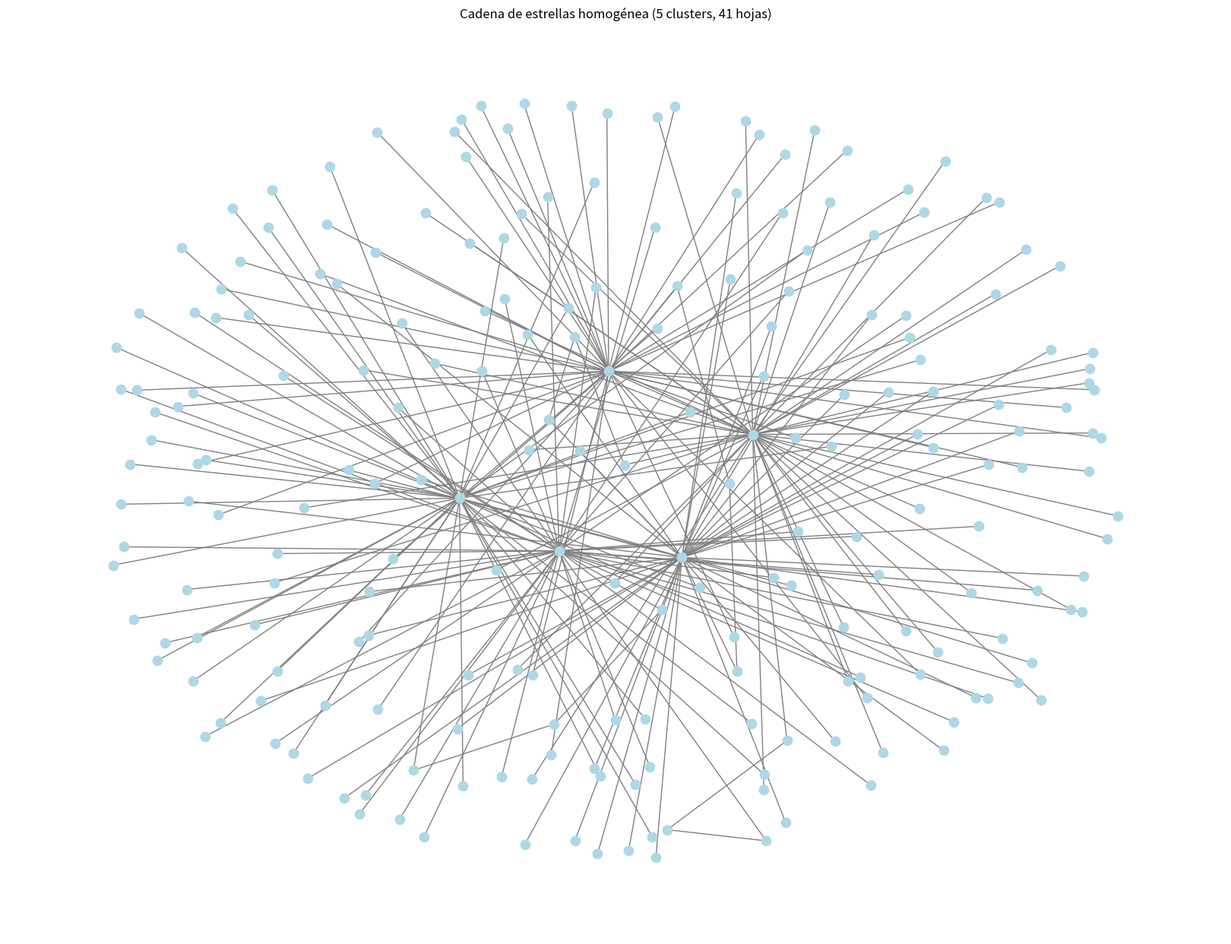
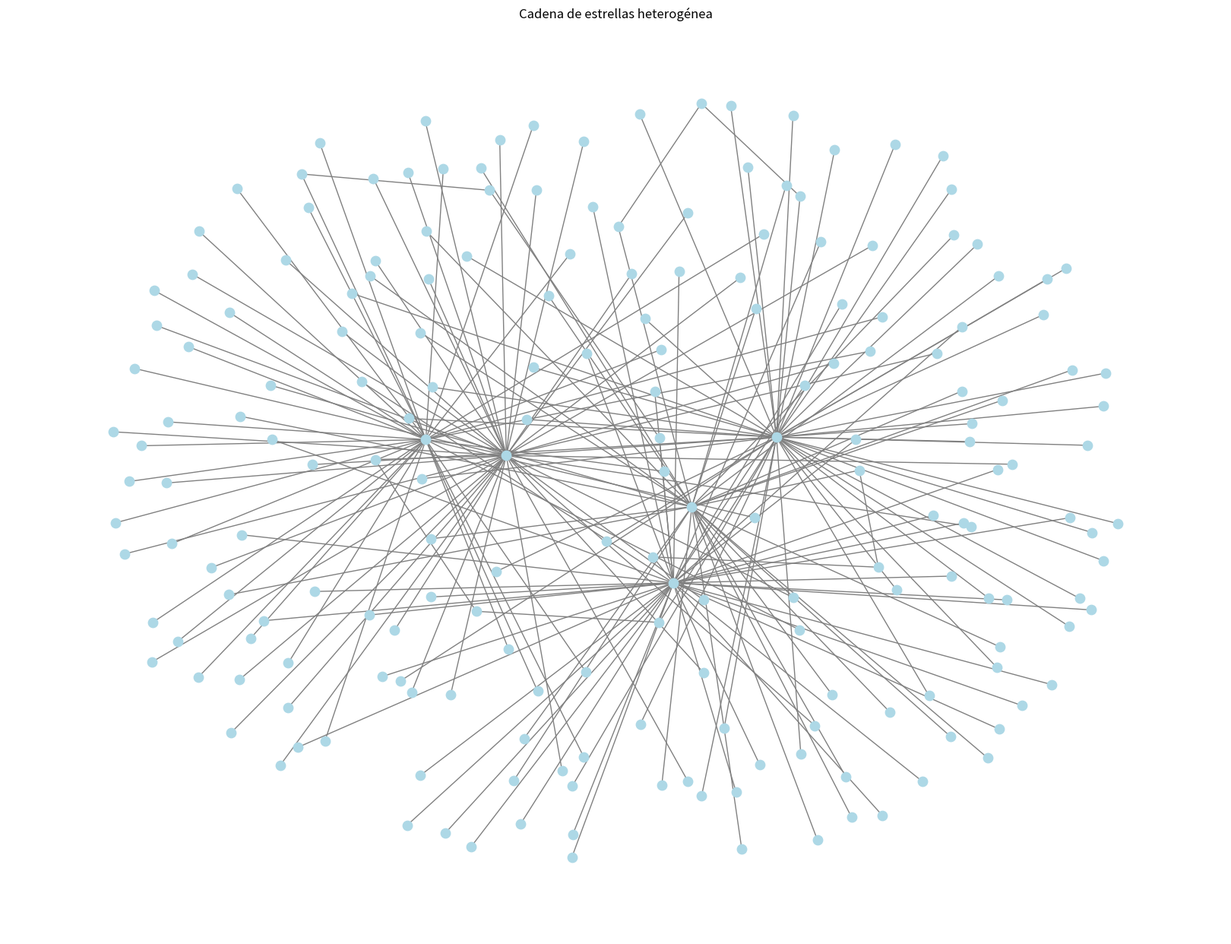
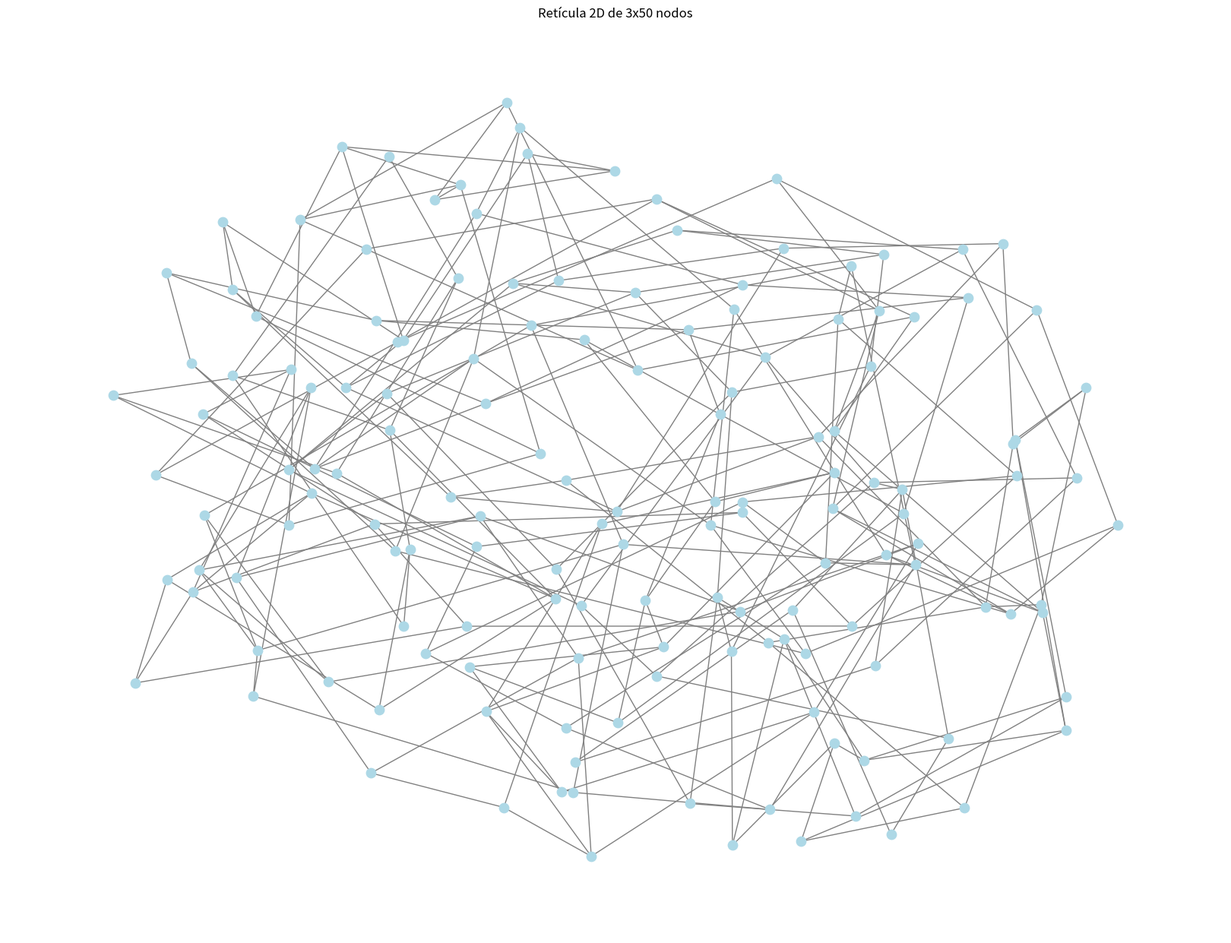
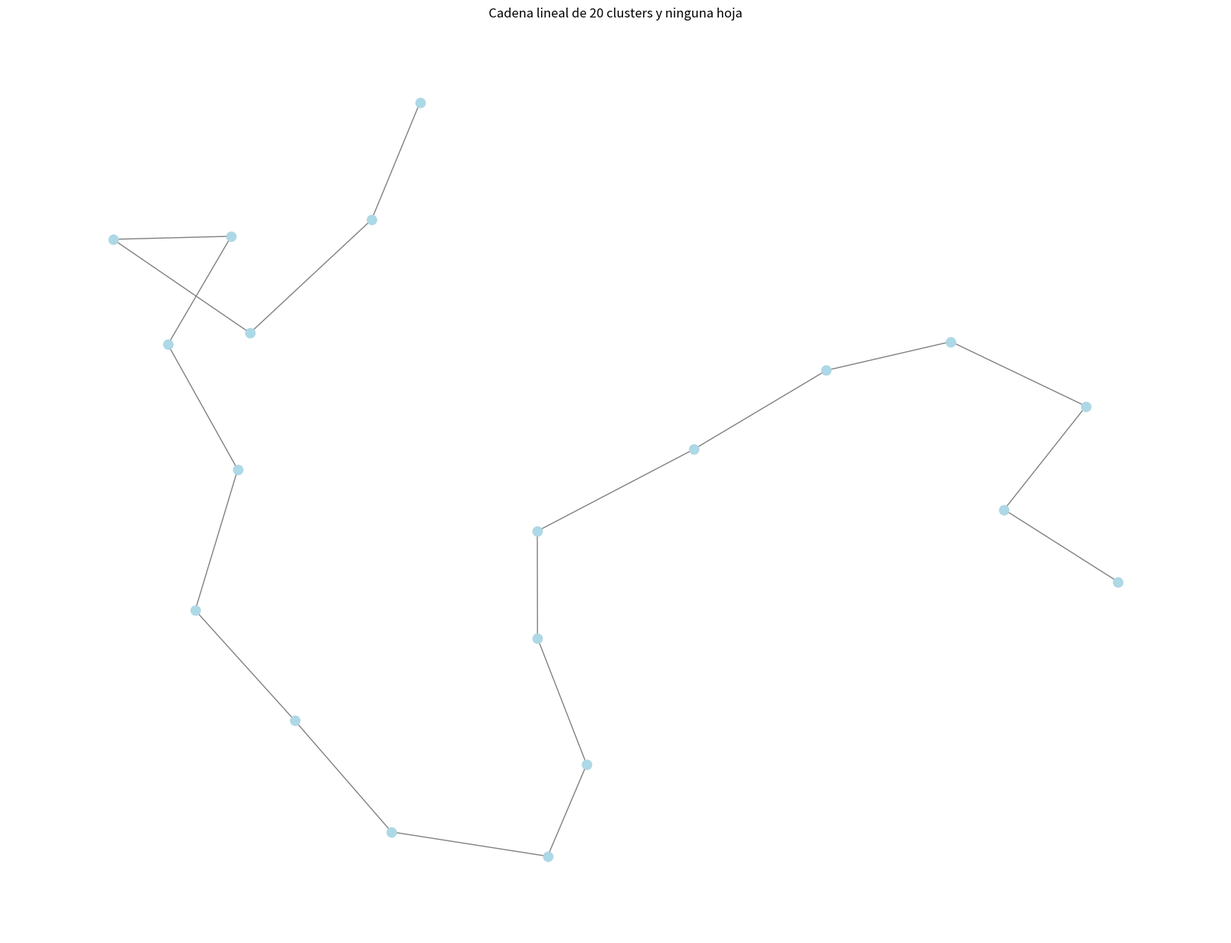

Reproduce these figures in Python, in order.
import os
import sys
import networkx as nx
import matplotlib.pyplot as plt


#Directorios 
carpeta_plots = "plots"
if not os.path.exists(carpeta_plots):
    os.makedirs(carpeta_plots)

carpeta_redes = "results/redes_txt"
if not os.path.exists(carpeta_redes):
    os.makedirs(carpeta_redes)

#Creacion de la red estrella, devuelve un grafico G
def crear_cadena_estrellas(num_clusters, hojas_por_cluster):
    
    G = nx.Graph()
    desplazamiento = 0      # para renombrar nodos sin colisiones
    centros = []            # guarda los índices de los nodos centrales

    for c in range(num_clusters):
        centro = desplazamiento
        centros.append(centro)
        G.add_node(centro)
        # Añadir hojas y conectarlas al centro
        for hoja_num in range(hojas_por_cluster[c]):
            hoja = desplazamiento + 1 + hoja_num
            G.add_node(hoja)
            G.add_edge(centro, hoja)
        # Avanzar el desplazamiento: 1 centro + L hojas
        desplazamiento += 1 + hojas_por_cluster[c]

    # Conectar los centros consecutivos
    for i in range(len(centros) - 1):
        G.add_edge(centros[i], centros[i + 1])

    return G

#Reticula lattice
def crear_reticula(filas, columnas):
    
    G = nx.grid_2d_graph(filas, columnas, periodic=False)
    G = nx.convert_node_labels_to_integers(G)
    return G

#Plot
def guardar_grafico(G, nombre_archivo, titulo, con_etiquetas=False):
    
    plt.figure(figsize=(16, 12))
    # Usamos spring_layout para una disposición legible 
    pos = nx.spring_layout(G, seed=42, k=0.5)
    nx.draw(G, pos, with_labels=con_etiquetas, node_color='lightblue',
            edge_color='gray', node_size=80, font_size=8)
    plt.title(titulo)
    ruta_completa = os.path.join(carpeta_plots, nombre_archivo)
    plt.savefig(ruta_completa, dpi=150, bbox_inches='tight')
    plt.close()  # cerrar la figura para no saturar la memoria
    print(f"Gráfico guardado: {ruta_completa}")

#Archivo texto
def exportar_txt(G, nombre_archivo):
    
    ruta = os.path.join(carpeta_redes, nombre_archivo)
    try:
        with open(ruta, 'w') as f:
            f.write(f"{G.number_of_nodes()}\n")
            for u, v in G.edges():
                f.write(f"{u} {v}\n")
        print(f"   -> Archivo TXT exportado: {ruta}")
    except Exception as e:
        print(f"   ERROR al escribir {ruta}: {e}")

#Generacion de las redes en main
if __name__ == "__main__":
    #Red 1 homogenea, 5 clusters con 3 hojas cada uno
    hojas_homogenea = [40, 0, 0, 0, 40, 0, 0, 0, 40, 0, 0, 0, 40, 0, 0, 0, 40]
    red_homogenea = crear_cadena_estrellas(17, hojas_homogenea)
    guardar_grafico(red_homogenea, "cadena_estrellas_homogenea.png",
                    "Cadena de estrellas homogénea (5 clusters, 41 hojas)")
    exportar_txt(red_homogenea, "red_homogenea.txt")

    #Red 2 heterogenea, 5 clusters
    hojas_heterogenea = [32, 0, 0, 0, 39, 0, 0, 0, 28, 0, 0, 0, 42, 0, 0, 0, 40]
    red_heterogenea = crear_cadena_estrellas(17, hojas_heterogenea)
    guardar_grafico(red_heterogenea, "cadena_estrellas_heterogenea.png",
                    "Cadena de estrellas heterogénea")
    exportar_txt(red_heterogenea, "red_heterogenea.txt")

    #Reticula lattice
    red_lattice = crear_reticula(3, 50)
    guardar_grafico(red_lattice, "reticula_3x50.png",
                    "Retícula 2D de 3x50 nodos", con_etiquetas=False)
    exportar_txt(red_lattice, "reticula_3x50.txt")

    hojas_ceros = [0, 0, 0, 0, 0, 0, 0, 0, 0, 0, 0, 0, 0, 0, 0, 0, 0, 0, 0, 0]
    red_ceros = crear_cadena_estrellas(20, hojas_ceros)
    guardar_grafico(red_ceros, "cadena_estrellas_ceros.png",
                    "Cadena lineal de 20 clusters y ninguna hoja")
    exportar_txt(red_ceros, "red_ceros.txt")
